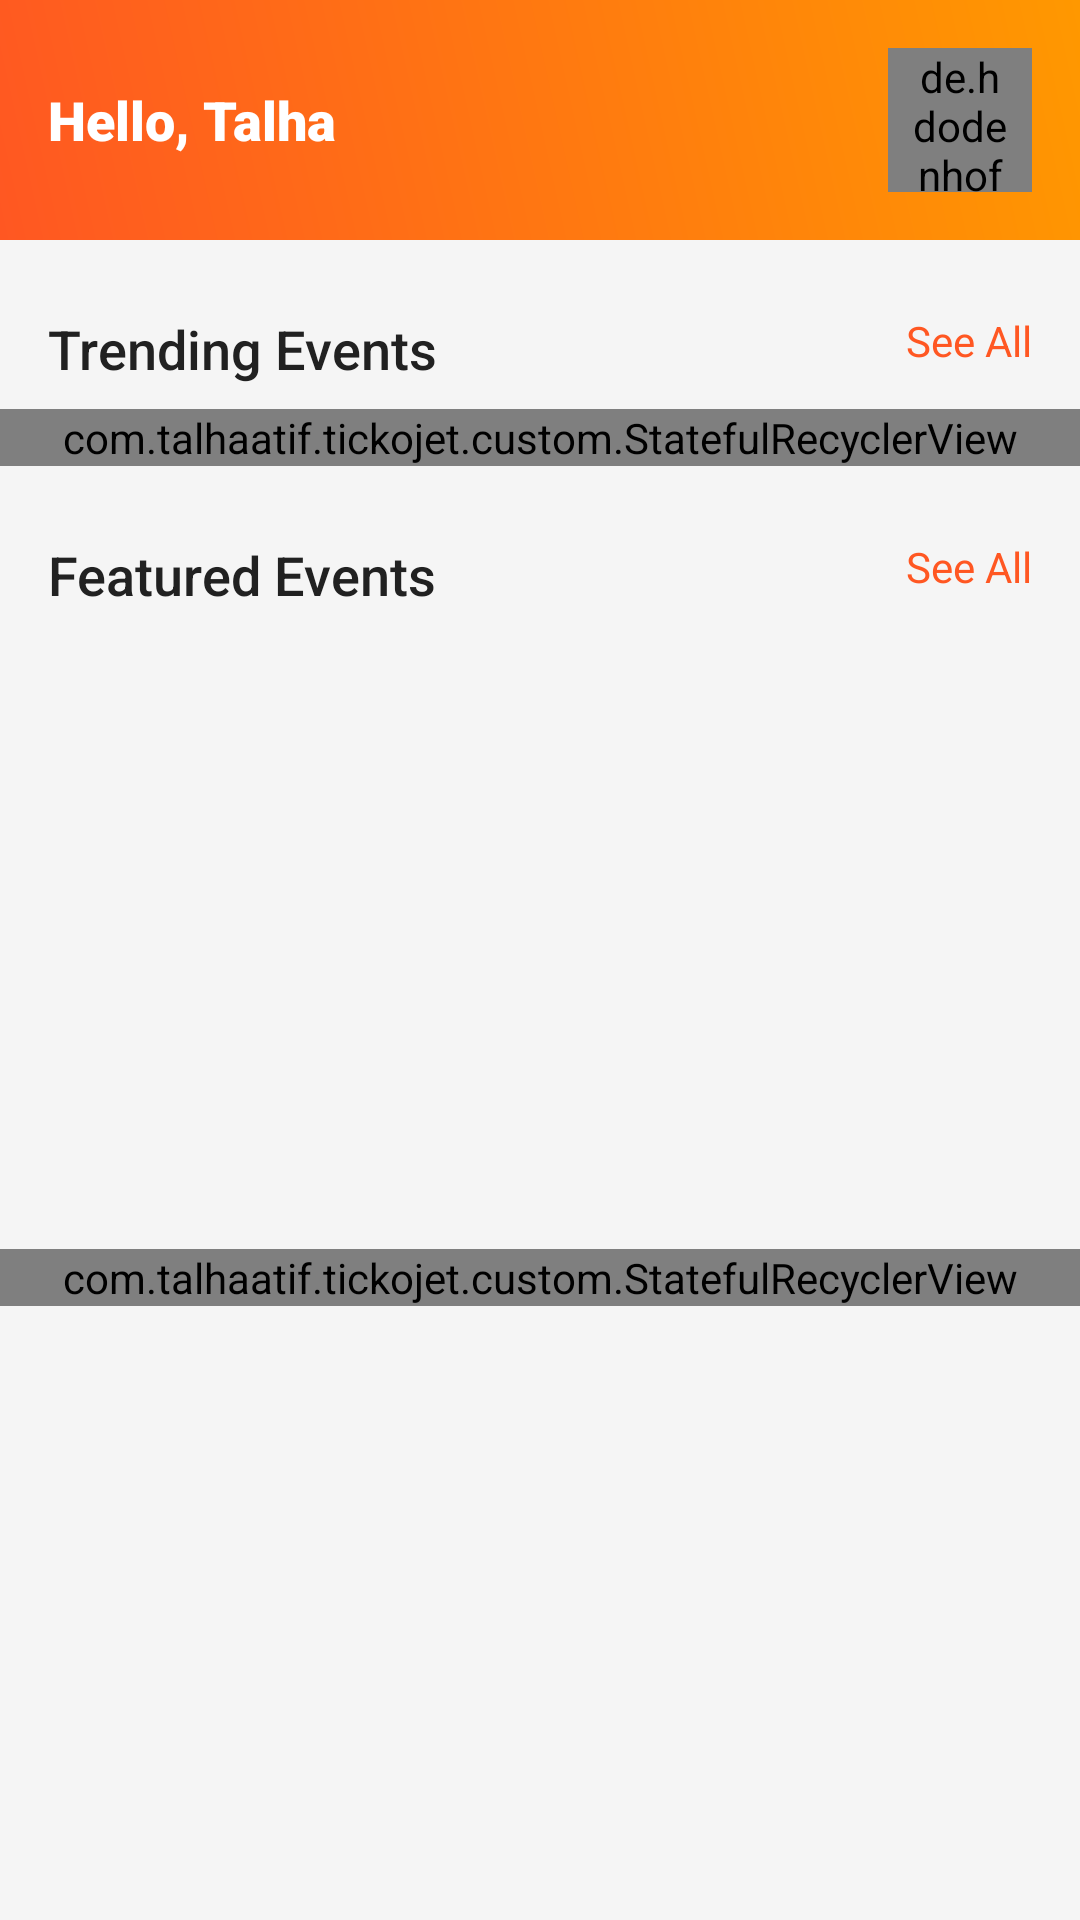

Here is an Android app screen rendered from its layout file. Give the layout XML and the strings, colors and styles it references.
<!-- AndroidManifest.xml: application theme Theme.TickoJet -->
<!-- res/layout/fragment_dash_board.xml -->
<?xml version="1.0" encoding="utf-8"?>
<androidx.core.widget.NestedScrollView
    xmlns:android="http://schemas.android.com/apk/res/android"
    xmlns:app="http://schemas.android.com/apk/res-auto"
    xmlns:tools="http://schemas.android.com/tools"
    android:layout_width="match_parent"
    android:layout_height="match_parent"
    android:fillViewport="true"
    android:background="@color/background_light">
    <androidx.constraintlayout.widget.ConstraintLayout
        android:layout_width="match_parent"
        android:layout_height="wrap_content">

    
    <LinearLayout
        android:id="@+id/topBar"
        android:layout_width="match_parent"
        android:layout_height="wrap_content"
        android:orientation="horizontal"
        android:padding="16dp"
        android:gravity="center_vertical"
        android:background="@drawable/gradient_top_bar"
        app:layout_constraintTop_toTopOf="parent"
        app:layout_constraintStart_toStartOf="parent"
        app:layout_constraintEnd_toEndOf="parent">

        
        <TextView
            android:id="@+id/tv_username"
            android:layout_width="0dp"
            android:layout_height="wrap_content"
            android:layout_weight="1"
            android:text="Hello, Talha"
            android:fontFamily="sans-serif-black"
            android:textColor="@color/white"
            android:textSize="18sp"
            android:drawablePadding="2dp"
            android:gravity="start"
            android:paddingVertical="4dp" />

        <de.hdodenhof.circleimageview.CircleImageView
            xmlns:app="http://schemas.android.com/apk/res-auto"
            android:id="@+id/profile_image"
            android:layout_width="48dp"
            android:layout_height="48dp"
            android:src="@drawable/avatar2"
            android:paddingHorizontal="8dp"
            android:gravity="end"
            app:civ_border_width="2dp"
            app:civ_border_color="@color/white"/>
    </LinearLayout>



    
    <TextView
        android:id="@+id/tv_trending_events"
        android:layout_width="wrap_content"
        android:fontFamily="sans-serif-medium"
        android:layout_height="wrap_content"
        android:text="Trending Events"
        android:textSize="18sp"
        android:textColor="@color/text_primary"
        android:layout_marginStart="16dp"
        android:layout_marginTop="24dp"
        app:layout_constraintTop_toBottomOf="@id/topBar"
        app:layout_constraintStart_toStartOf="parent"/>

    
    <TextView
        android:id="@+id/tv_see_all_upcoming"
        android:layout_width="wrap_content"
        android:layout_height="wrap_content"
        android:text="See All"
        android:fontFamily="sans-serif"
        android:textSize="14sp"
        android:textColor="@color/deep_orange"
        android:layout_marginEnd="16dp"
        app:layout_constraintTop_toTopOf="@id/tv_trending_events"
        app:layout_constraintEnd_toEndOf="parent"/>

    
    <com.talhaatif.tickojet.custom.StatefulRecyclerView
        android:id="@+id/trendingEventsView"
        android:layout_width="0dp"
        android:layout_height="wrap_content"
        android:layout_marginTop="8dp"
        android:nestedScrollingEnabled="false"
        tools:listitem="@layout/rv_event_featured"
        app:emptyText="No trending events found"
        app:emptyIcon="@drawable/empty"
        app:errorText="Failed to load events"
        app:errorIcon="@drawable/error"
        app:layout_constraintTop_toBottomOf="@id/tv_trending_events"
        app:layout_constraintStart_toStartOf="parent"
        app:layout_constraintEnd_toEndOf="parent"/>

    
    <TextView
        android:id="@+id/tv_upcoming_events"
        android:layout_width="wrap_content"
        android:layout_height="wrap_content"
        android:text="Featured Events"
        android:fontFamily="sans-serif-medium"
        android:textSize="18sp"
        android:textColor="@color/text_primary"
        android:layout_marginStart="16dp"
        android:layout_marginTop="24dp"
        app:layout_constraintTop_toBottomOf="@id/trendingEventsView"
        app:layout_constraintStart_toStartOf="parent"/>

    
    <TextView
        android:id="@+id/tv_see_all_recommended"
        android:layout_width="wrap_content"
        android:layout_height="wrap_content"
        android:text="See All"
        android:fontFamily="sans-serif"
        android:textSize="14sp"
        android:textColor="@color/deep_orange"
        android:layout_marginEnd="16dp"
        app:layout_constraintTop_toTopOf="@id/tv_upcoming_events"
        app:layout_constraintEnd_toEndOf="parent"/>

    
    <com.talhaatif.tickojet.custom.StatefulRecyclerView
        android:id="@+id/upcomingEventsView"
        android:layout_width="0dp"
        android:layout_height="wrap_content"
        android:layout_marginTop="8dp"
        android:orientation="vertical"
        android:nestedScrollingEnabled="false"
        tools:listitem="@layout/rv_event"
        app:emptyText="No trending events found"
        app:emptyIcon="@drawable/empty"
        app:errorText="Failed to load events"
        app:errorIcon="@drawable/error"
        app:layout_constraintStart_toStartOf="parent"
        app:layout_constraintEnd_toEndOf="parent"
        app:layoutManager="androidx.recyclerview.widget.LinearLayoutManager"
        app:layout_constraintTop_toBottomOf="@id/tv_upcoming_events"
        app:layout_constraintBottom_toBottomOf="parent"/>

    </androidx.constraintlayout.widget.ConstraintLayout>
</androidx.core.widget.NestedScrollView>
<!-- res/layout/rv_event_featured.xml (included above) -->
<?xml version="1.0" encoding="utf-8"?>
<androidx.cardview.widget.CardView xmlns:android="http://schemas.android.com/apk/res/android"
    xmlns:app="http://schemas.android.com/apk/res-auto"
    android:layout_width="264dp"
    android:layout_height="wrap_content"
    android:layout_margin="8dp"
    app:cardCornerRadius="16dp"
    app:cardElevation="4dp">

    <androidx.constraintlayout.widget.ConstraintLayout
        android:layout_width="match_parent"
        android:layout_height="wrap_content"
        android:padding="12dp">

        <androidx.cardview.widget.CardView
            android:id="@+id/event_image_card"
            android:layout_width="0dp"
            android:layout_height="148dp"
            android:layout_margin="8dp"
            app:cardCornerRadius="16dp"
            app:cardElevation="4dp"
            app:layout_constraintEnd_toEndOf="parent"
            app:layout_constraintStart_toStartOf="parent"
            app:layout_constraintTop_toTopOf="parent">

            
            <ImageView
                android:id="@+id/event_image"
                android:layout_width="match_parent"
                android:layout_height="148dp"
                android:scaleType="centerCrop"
                android:src="@drawable/a2"
                android:background="@drawable/gradient_overlay"
                android:clipToOutline="true" />
        </androidx.cardview.widget.CardView>

        
        <ImageView
            android:id="@+id/event_favorite"
            android:layout_width="24dp"
            android:layout_height="24dp"
            android:layout_marginTop="8dp"
            android:src="@drawable/ic_heart_outline"
            app:layout_constraintEnd_toEndOf="@id/event_image_card"
            app:layout_constraintTop_toBottomOf="@id/event_image_card" />

        
        <TextView
            android:id="@+id/event_title"
            android:layout_width="0dp"
            android:layout_height="wrap_content"
            android:layout_marginTop="8dp"
            android:fontFamily="sans-serif-medium"
            android:text="National Music Festival"
            android:textColor="@color/black"
            android:textSize="18sp"
            app:layout_constraintEnd_toStartOf="@id/event_favorite"
            app:layout_constraintStart_toStartOf="@id/event_image_card"
            app:layout_constraintTop_toBottomOf="@id/event_image_card" />

        
        <TextView
            android:id="@+id/event_date_time"
            android:layout_width="0dp"
            android:layout_height="wrap_content"
            android:layout_marginTop="4dp"
            android:fontFamily="sans-serif"
            android:text="Mon, Dec 24 • 18.00 - 23.00 PM"
            android:textColor="@color/deep_orange"
            android:textSize="14sp"
            app:layout_constraintEnd_toEndOf="@id/event_title"
            app:layout_constraintStart_toStartOf="@id/event_title"
            app:layout_constraintTop_toBottomOf="@id/event_title" />

        
        <TextView
            android:id="@+id/event_location"
            android:layout_width="0dp"
            android:layout_height="wrap_content"
            android:layout_marginTop="4dp"
            android:drawableLeft="@drawable/ic_location_orange"
            android:drawablePadding="6dp"
            android:fontFamily="sans-serif"
            android:text="Grand Park, New York"
            android:textColor="@android:color/darker_gray"
            android:textSize="16sp"
            app:layout_constraintEnd_toEndOf="@id/event_date_time"
            app:layout_constraintStart_toStartOf="@id/event_date_time"
            app:layout_constraintTop_toBottomOf="@id/event_date_time" />

    </androidx.constraintlayout.widget.ConstraintLayout>
</androidx.cardview.widget.CardView>
<!-- res/layout/rv_event.xml (included above) -->
<?xml version="1.0" encoding="utf-8"?>
<androidx.cardview.widget.CardView
    xmlns:android="http://schemas.android.com/apk/res/android"
    xmlns:app="http://schemas.android.com/apk/res-auto"
    xmlns:tools="http://schemas.android.com/tools"
    android:layout_width="match_parent"
    android:layout_height="wrap_content"
    android:layout_marginHorizontal="16dp"
    android:layout_marginVertical="8dp"
    app:cardCornerRadius="12dp"
    app:cardElevation="2dp"
    app:cardBackgroundColor="@color/white">

    <androidx.constraintlayout.widget.ConstraintLayout
        android:layout_width="match_parent"
        android:layout_height="wrap_content"
        android:padding="16dp">

        
        <com.google.android.material.chip.Chip
            android:id="@+id/chipCategory"
            android:layout_width="wrap_content"
            android:layout_height="wrap_content"
            android:fontFamily="sans-serif-medium"
            android:text="SPORTS"
            android:textColor="@color/white"
            android:textSize="12sp"
            app:chipBackgroundColor="@color/deep_orange"
            app:chipCornerRadius="8dp"
            app:layout_constraintStart_toStartOf="parent"
            app:layout_constraintTop_toTopOf="parent" />

        
        <androidx.cardview.widget.CardView
            android:id="@+id/cardEventImage"
            android:layout_width="80dp"
            android:layout_height="80dp"
            android:layout_marginTop="8dp"
            app:cardCornerRadius="8dp"
            app:cardBackgroundColor="@color/light_gray"
            app:layout_constraintStart_toStartOf="parent"
            app:layout_constraintTop_toBottomOf="@id/chipCategory"
            app:layout_constraintBottom_toBottomOf="parent">

            <ImageView
                android:id="@+id/ivEvent"
                android:layout_width="80dp"
                android:layout_height="80dp"
                android:scaleType="centerCrop"
                android:src="@drawable/event1"
                android:contentDescription="@string/cd_event_image"
                />
        </androidx.cardview.widget.CardView>

        
        <LinearLayout
            android:id="@+id/detailsColumn"
            android:layout_width="0dp"
            android:layout_height="wrap_content"
            android:layout_marginStart="16dp"
            android:orientation="vertical"
            app:layout_constraintBottom_toBottomOf="@id/cardEventImage"
            app:layout_constraintEnd_toEndOf="parent"
            app:layout_constraintStart_toEndOf="@id/cardEventImage"
            app:layout_constraintTop_toTopOf="@id/cardEventImage">

            
            <TextView
                android:id="@+id/tvTitle"
                android:layout_width="match_parent"
                android:layout_height="wrap_content"
                android:ellipsize="end"
                android:fontFamily="sans-serif-medium"
                android:maxLines="2"
                android:text="Pak vs India Match"
                android:textColor="@color/dark_gray"
                android:textSize="16sp" />

            
            <LinearLayout
                android:layout_width="match_parent"
                android:layout_height="wrap_content"
                android:layout_marginTop="8dp"
                android:gravity="center_vertical">

                <ImageView
                    android:layout_width="16dp"
                    android:layout_height="16dp"
                    android:layout_marginEnd="4dp"
                    android:src="@drawable/ic_location"
                    app:tint="@color/deep_orange"/>

                <TextView
                    android:id="@+id/tvLocation"
                    android:layout_width="wrap_content"
                    android:layout_height="wrap_content"
                    android:fontFamily="sans-serif"
                    android:text="Lahore"
                    android:textColor="@color/gray"
                    android:textSize="12sp" />
            </LinearLayout>

            
            <LinearLayout
                android:layout_width="match_parent"
                android:layout_height="wrap_content"
                android:layout_marginTop="4dp"
                android:gravity="center_vertical">

                <ImageView
                    android:layout_width="16dp"
                    android:layout_height="16dp"
                    android:layout_marginEnd="4dp"
                    android:src="@drawable/ic_calendar"
                    app:tint="@color/deep_orange"/>

                <TextView
                    android:id="@+id/tvDateTime"
                    android:layout_width="wrap_content"
                    android:layout_height="wrap_content"
                    android:fontFamily="sans-serif"
                    android:text="Dec 31, 2023 • 7:00 PM"
                    android:textColor="@color/gray"
                    android:textSize="12sp" />
            </LinearLayout>
        </LinearLayout>
    </androidx.constraintlayout.widget.ConstraintLayout>
</androidx.cardview.widget.CardView>
<!-- resources referenced by this layout -->
<resources>
  <color name="background_light">#F5F5F5</color>
  <color name="black">#000000</color>
  <color name="dark_gray">#424242</color>
  <color name="deep_orange">#FF5722</color>
  <color name="gray">#9E9E9E</color>
  <color name="light_gray">#F0F0F0</color>
  <color name="text_primary">#212121</color>
  <color name="white">#FFFFFF</color>
  <!-- drawable gradient_overlay (drawable) -->
  <shape xmlns:android="http://schemas.android.com/apk/res/android">
      <gradient android:startColor="#80000000" android:endColor="#00000000" android:angle="180"/>
  </shape>
  <!-- drawable gradient_top_bar (drawable) -->
  <shape xmlns:android="http://schemas.android.com/apk/res/android">
      <gradient
          android:startColor="#FF5722"
          android:endColor="#FF9800"
          android:angle="45"/>
      <corners android:radius="0dp"/>
  </shape>
  <!-- drawable ic_calendar (drawable) -->
  <vector xmlns:android="http://schemas.android.com/apk/res/android" android:height="24dp" android:tint="#888691" android:viewportHeight="24" android:viewportWidth="24" android:width="24dp">
        
      <path android:fillColor="@android:color/white" android:pathData="M20,3h-1L19,1h-2v2L7,3L7,1L5,1v2L4,3c-1.1,0 -2,0.9 -2,2v16c0,1.1 0.9,2 2,2h16c1.1,0 2,-0.9 2,-2L22,5c0,-1.1 -0.9,-2 -2,-2zM20,21L4,21L4,8h16v13z"/>
      
  </vector>
  <!-- drawable ic_heart_outline (drawable) -->
  <vector xmlns:android="http://schemas.android.com/apk/res/android" android:height="24dp" android:tint="#FF2A2A" android:viewportHeight="24" android:viewportWidth="24" android:width="24dp">
        
      <path android:fillColor="@android:color/white" android:pathData="M16.5,3c-1.74,0 -3.41,0.81 -4.5,2.09C10.91,3.81 9.24,3 7.5,3 4.42,3 2,5.42 2,8.5c0,3.78 3.4,6.86 8.55,11.54L12,21.35l1.45,-1.32C18.6,15.36 22,12.28 22,8.5 22,5.42 19.58,3 16.5,3zM12.1,18.55l-0.1,0.1 -0.1,-0.1C7.14,14.24 4,11.39 4,8.5 4,6.5 5.5,5 7.5,5c1.54,0 3.04,0.99 3.57,2.36h1.87C13.46,5.99 14.96,5 16.5,5c2,0 3.5,1.5 3.5,3.5 0,2.89 -3.14,5.74 -7.9,10.05z"/>
      
  </vector>
  <!-- drawable ic_location (drawable) -->
  <vector xmlns:android="http://schemas.android.com/apk/res/android" android:height="24dp" android:tint="#888691" android:viewportHeight="24" android:viewportWidth="24" android:width="24dp">
        
      <path android:fillColor="@android:color/white" android:pathData="M12,2L12,2C8.13,2 5,5.13 5,9c0,1.74 0.5,3.37 1.41,4.84c0.95,1.54 2.2,2.86 3.16,4.4c0.47,0.75 0.81,1.45 1.17,2.26C11,21.05 11.21,22 12,22h0c0.79,0 1,-0.95 1.25,-1.5c0.37,-0.81 0.7,-1.51 1.17,-2.26c0.96,-1.53 2.21,-2.85 3.16,-4.4C18.5,12.37 19,10.74 19,9C19,5.13 15.87,2 12,2zM12,11.75c-1.38,0 -2.5,-1.12 -2.5,-2.5s1.12,-2.5 2.5,-2.5s2.5,1.12 2.5,2.5S13.38,11.75 12,11.75z"/>
      
  </vector>
  <string name="cd_event_image">Event image</string>
  <color name="deep_orange_dark">#E64A19</color>
  <color name="sky_blue">#03A9F4</color>
  <color name="sky_blue_dark">#0288D1</color>
  <color name="error_red">#D32F2F</color>
  <style name="Widget.TickoJet.BottomNavigationView" parent="Widget.MaterialComponents.BottomNavigationView">
          <item name="materialThemeOverlay">@style/ThemeOverlay.TickoJet.BottomNavigationView</item>
      </style>
  <style name="ThemeOverlay.TickoJet.BottomNavigationView" parent="">
          <item name="colorSurface">?attr/colorPrimary</item>
          <item name="colorOnSurface">@color/white</item>
      </style>
</resources>
